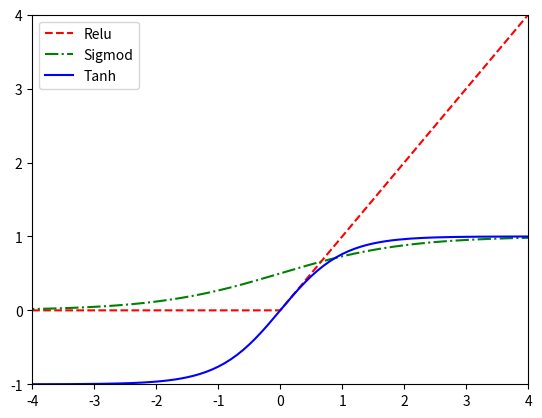

The script that saved this image:
# !/usr/bin/python3

# coding:utf8
# [redacted]
# @Time: 18-4-8 上午10:35

import matplotlib.pyplot as plt
import numpy as np
import math

def sigmod(x):
    return 1.0/(1.0+np.exp(-x))

def tanh(x):
    y = np.tanh(x)
    return y

def relu(x):
    y = x.copy()
    y[y<0]=0
    return y

x = np.arange(-50.0,50.0,0.1)
y_relu = relu(x)
y_sigmod = sigmod(x)
y_tanh = tanh(x)

plt.plot(x,y_relu,c='r',label="Relu",linestyle='--')
plt.plot(x,y_sigmod,c='g',label="Sigmod",linestyle='-.')
plt.plot(x,y_tanh,c='b',label="Tanh")
plt.ylim([-1,4])
plt.xlim([-4,4])
plt.legend(loc=2)
plt.savefig('sig_tan_relu.png')
plt.show()